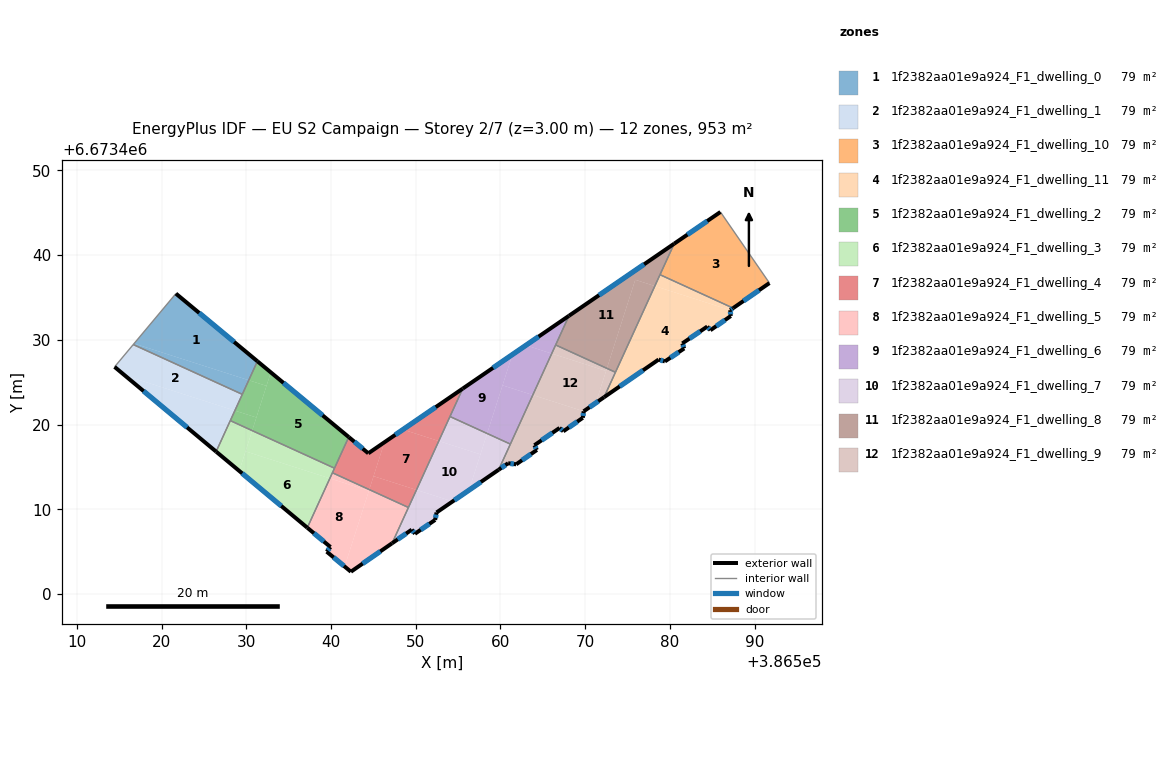
=== STOREY PLAN SPEC (per zone: floor XY polygon, exterior-wall plan segments, windows/doors) ===
zone 1: 1f2382aa01e9a924_F1_dwelling_0  (79.4 m²)
  floor: (386531.31, 6673427.47) (386530.29, 6673425.23) (386516.75, 6673429.56) (386521.69, 6673435.45)
  floor: (386530.29, 6673425.23) (386529.52, 6673423.56) (386516.65, 6673429.44) (386516.75, 6673429.56)
  exterior wall: (386531.31, 6673427.47) – (386521.69, 6673435.45)  [12.5 m]
    window: (386528.56, 6673429.75) – (386524.44, 6673433.17)  [6.9 m²]
  interior walls: 3
zone 2: 1f2382aa01e9a924_F1_dwelling_1  (79.4 m²)
  floor: (386529.52, 6673423.56) (386528.65, 6673421.64) (386515.64, 6673425.80) (386514.45, 6673426.80) (386516.65, 6673429.44)
  floor: (386528.65, 6673421.64) (386526.44, 6673416.80) (386515.64, 6673425.80)
  exterior wall: (386514.45, 6673426.80) – (386526.43, 6673416.80)  [15.6 m]
    window: (386517.87, 6673423.94) – (386523.01, 6673419.66)  [8.6 m²]
  interior walls: 4
zone 3: 1f2382aa01e9a924_F1_dwelling_10  (79.4 m²)
  floor: (386585.97, 6673445.09) (386591.75, 6673436.70) (386587.47, 6673433.74) (386578.83, 6673437.68) (386580.50, 6673441.34)
  exterior wall: (386587.47, 6673433.74) – (386591.75, 6673436.70)  [5.2 m]
    window: (386588.69, 6673434.59) – (386590.53, 6673435.85)  [2.9 m²]
  exterior wall: (386585.97, 6673445.09) – (386580.51, 6673441.34)  [6.6 m]
    window: (386584.41, 6673444.02) – (386582.07, 6673442.41)  [3.7 m²]
  interior walls: 3
zone 4: 1f2382aa01e9a924_F1_dwelling_11  (79.4 m²)
  floor: (386587.12, 6673433.50) (386587.19, 6673432.81) (386584.78, 6673431.13) (386584.42, 6673431.57) (386581.47, 6673429.57) (386581.69, 6673428.98) (386579.41, 6673427.45) (386578.67, 6673427.67) (386572.23, 6673423.22) (386578.22, 6673436.34)
  floor: (386587.47, 6673433.74) (386587.12, 6673433.50) (386578.22, 6673436.34) (386578.83, 6673437.68)
  exterior wall: (386581.69, 6673428.98) – (386581.47, 6673429.57)  [0.6 m]
    window: (386581.62, 6673429.15) – (386581.53, 6673429.40)  [0.4 m²]
  exterior wall: (386579.41, 6673427.45) – (386581.69, 6673428.98)  [2.7 m]
    window: (386580.06, 6673427.88) – (386581.04, 6673428.54)  [1.5 m²]
  exterior wall: (386578.67, 6673427.67) – (386579.41, 6673427.45)  [0.8 m]
    window: (386578.88, 6673427.60) – (386579.20, 6673427.51)  [0.4 m²]
  exterior wall: (386572.23, 6673423.22) – (386578.67, 6673427.67)  [7.8 m]
    window: (386574.07, 6673424.49) – (386576.83, 6673426.40)  [4.3 m²]
  exterior wall: (386587.12, 6673433.50) – (386587.47, 6673433.74)  [0.4 m]
    window: (386587.22, 6673433.57) – (386587.37, 6673433.67)  [0.2 m²]
  exterior wall: (386587.19, 6673432.81) – (386587.12, 6673433.50)  [0.7 m]
    window: (386587.17, 6673433.01) – (386587.14, 6673433.30)  [0.4 m²]
  exterior wall: (386584.78, 6673431.13) – (386587.19, 6673432.81)  [2.9 m]
    window: (386585.47, 6673431.61) – (386586.50, 6673432.33)  [1.6 m²]
  exterior wall: (386584.42, 6673431.57) – (386584.78, 6673431.13)  [0.6 m]
    window: (386584.52, 6673431.44) – (386584.68, 6673431.25)  [0.3 m²]
  exterior wall: (386581.47, 6673429.57) – (386584.42, 6673431.57)  [3.6 m]
    window: (386582.31, 6673430.14) – (386583.58, 6673431.00)  [2.0 m²]
  interior walls: 3
zone 5: 1f2382aa01e9a924_F1_dwelling_2  (79.4 m²)
  floor: (386542.09, 6673418.52) (386540.41, 6673414.84) (386530.69, 6673419.28) (386532.89, 6673426.15)
  floor: (386532.89, 6673426.15) (386532.38, 6673424.56) (386530.29, 6673425.23) (386531.31, 6673427.47)
  floor: (386531.19, 6673420.83) (386530.69, 6673419.28) (386528.11, 6673420.46) (386528.65, 6673421.64)
  floor: (386532.38, 6673424.56) (386531.19, 6673420.83) (386528.65, 6673421.64) (386530.29, 6673425.23)
  exterior wall: (386542.09, 6673418.52) – (386531.31, 6673427.47)  [14.0 m]
    window: (386539.01, 6673421.08) – (386534.39, 6673424.91)  [7.7 m²]
  interior walls: 4
zone 6: 1f2382aa01e9a924_F1_dwelling_3  (79.4 m²)
  floor: (386539.86, 6673413.64) (386537.20, 6673407.82) (386529.17, 6673414.52) (386529.91, 6673416.83)
  floor: (386540.41, 6673414.84) (386539.86, 6673413.64) (386529.91, 6673416.83) (386530.69, 6673419.28)
  floor: (386530.69, 6673419.28) (386529.17, 6673414.52) (386526.44, 6673416.80) (386528.11, 6673420.46)
  exterior wall: (386526.43, 6673416.80) – (386537.20, 6673407.82)  [14.0 m]
    window: (386529.51, 6673414.23) – (386534.12, 6673410.38)  [7.7 m²]
  interior walls: 4
zone 7: 1f2382aa01e9a924_F1_dwelling_4  (79.4 m²)
  floor: (386552.72, 6673418.05) (386550.08, 6673412.28) (386545.02, 6673413.90) (386546.30, 6673417.90) (386548.49, 6673419.40)
  floor: (386555.54, 6673424.24) (386552.72, 6673418.05) (386548.49, 6673419.40)
  floor: (386550.08, 6673412.28) (386549.14, 6673410.21) (386544.51, 6673412.32) (386545.02, 6673413.90)
  floor: (386546.30, 6673417.90) (386544.51, 6673412.32) (386540.16, 6673414.30) (386542.09, 6673418.52) (386544.40, 6673416.60)
  exterior wall: (386544.40, 6673416.60) – (386542.09, 6673418.52)  [3.0 m]
    window: (386543.74, 6673417.15) – (386542.75, 6673417.97)  [1.7 m²]
  exterior wall: (386555.54, 6673424.24) – (386544.40, 6673416.60)  [13.5 m]
    window: (386552.36, 6673422.05) – (386547.58, 6673418.78)  [7.4 m²]
  interior walls: 5
zone 8: 1f2382aa01e9a924_F1_dwelling_5  (79.4 m²)
  floor: (386544.47, 6673412.17) (386541.61, 6673403.23) (386539.48, 6673404.99) (386539.93, 6673405.54) (386537.20, 6673407.82) (386539.86, 6673413.64)
  floor: (386549.14, 6673410.21) (386547.21, 6673405.98) (386542.34, 6673402.62) (386541.61, 6673403.23) (386544.47, 6673412.17) (386544.51, 6673412.32)
  floor: (386544.51, 6673412.32) (386544.47, 6673412.17) (386539.86, 6673413.64) (386540.16, 6673414.30)
  exterior wall: (386542.34, 6673402.62) – (386547.21, 6673405.98)  [5.9 m]
    window: (386543.73, 6673403.58) – (386545.82, 6673405.02)  [3.3 m²]
  exterior wall: (386539.48, 6673404.99) – (386542.34, 6673402.62)  [3.7 m]
    window: (386540.30, 6673404.31) – (386541.53, 6673403.30)  [2.0 m²]
  exterior wall: (386539.93, 6673405.54) – (386539.48, 6673404.99)  [0.7 m]
    window: (386539.80, 6673405.38) – (386539.61, 6673405.15)  [0.4 m²]
  exterior wall: (386537.20, 6673407.82) – (386539.93, 6673405.54)  [3.6 m]
    window: (386537.98, 6673407.16) – (386539.15, 6673406.19)  [2.0 m²]
  interior walls: 3
zone 9: 1f2382aa01e9a924_F1_dwelling_6  (79.4 m²)
  floor: (386561.41, 6673428.25) (386558.43, 6673418.94) (386554.04, 6673420.94) (386555.54, 6673424.24)
  floor: (386563.82, 6673423.48) (386561.17, 6673417.69) (386558.43, 6673418.94) (386560.24, 6673424.62)
  floor: (386568.09, 6673432.83) (386566.05, 6673428.38) (386563.01, 6673429.35)
  floor: (386566.05, 6673428.38) (386563.82, 6673423.48) (386560.24, 6673424.62) (386561.41, 6673428.25) (386563.01, 6673429.35)
  exterior wall: (386568.09, 6673432.83) – (386555.54, 6673424.24)  [15.2 m]
    window: (386564.50, 6673430.38) – (386559.13, 6673426.69)  [8.4 m²]
  interior walls: 4
zone 10: 1f2382aa01e9a924_F1_dwelling_7  (79.4 m²)
  floor: (386554.35, 6673410.92) (386552.45, 6673409.61) (386552.29, 6673408.74) (386549.91, 6673407.10) (386549.53, 6673407.59) (386547.21, 6673405.98) (386550.08, 6673412.28)
  floor: (386557.64, 6673416.47) (386556.29, 6673412.25) (386554.35, 6673410.92) (386550.08, 6673412.28) (386552.72, 6673418.05)
  floor: (386561.17, 6673417.69) (386559.79, 6673414.66) (386556.29, 6673412.25) (386558.43, 6673418.94)
  floor: (386558.43, 6673418.94) (386557.64, 6673416.47) (386552.72, 6673418.05) (386554.04, 6673420.94)
  exterior wall: (386547.21, 6673405.98) – (386549.53, 6673407.59)  [2.8 m]
    window: (386547.87, 6673406.44) – (386548.87, 6673407.13)  [1.6 m²]
  exterior wall: (386552.45, 6673409.61) – (386559.79, 6673414.66)  [8.9 m]
    window: (386554.55, 6673411.05) – (386557.69, 6673413.22)  [4.9 m²]
  exterior wall: (386552.29, 6673408.74) – (386552.45, 6673409.61)  [0.9 m]
    window: (386552.34, 6673408.99) – (386552.41, 6673409.36)  [0.5 m²]
  exterior wall: (386549.91, 6673407.10) – (386552.29, 6673408.74)  [2.9 m]
    window: (386550.59, 6673407.57) – (386551.61, 6673408.27)  [1.6 m²]
  exterior wall: (386549.53, 6673407.59) – (386549.91, 6673407.10)  [0.6 m]
    window: (386549.64, 6673407.45) – (386549.80, 6673407.24)  [0.3 m²]
  interior walls: 4
zone 11: 1f2382aa01e9a924_F1_dwelling_8  (79.4 m²)
  floor: (386578.22, 6673436.34) (386573.57, 6673426.17) (386572.57, 6673426.63) (386575.91, 6673437.08)
  floor: (386580.51, 6673441.34) (386578.22, 6673436.34) (386575.91, 6673437.08) (386572.57, 6673426.63) (386566.51, 6673429.39) (386568.09, 6673432.83)
  exterior wall: (386580.51, 6673441.34) – (386568.09, 6673432.83)  [15.1 m]
    window: (386576.96, 6673438.91) – (386571.63, 6673435.26)  [8.3 m²]
  interior walls: 4
zone 12: 1f2382aa01e9a924_F1_dwelling_9  (79.4 m²)
  floor: (386569.82, 6673421.56) (386569.72, 6673420.79) (386567.42, 6673419.20) (386566.98, 6673419.59) (386564.01, 6673417.55) (386564.30, 6673417.00) (386561.85, 6673415.30) (386560.91, 6673415.43) (386559.79, 6673414.66) (386563.82, 6673423.48)
  floor: (386572.47, 6673426.32) (386571.26, 6673422.55) (386569.82, 6673421.56) (386563.82, 6673423.48) (386566.05, 6673428.38)
  floor: (386572.56, 6673426.63) (386572.47, 6673426.32) (386566.05, 6673428.38) (386566.51, 6673429.39)
  floor: (386573.57, 6673426.17) (386572.23, 6673423.22) (386571.26, 6673422.55) (386572.57, 6673426.63)
  exterior wall: (386564.01, 6673417.55) – (386566.98, 6673419.59)  [3.6 m]
    window: (386564.86, 6673418.14) – (386566.13, 6673419.01)  [2.0 m²]
  exterior wall: (386564.30, 6673417.00) – (386564.01, 6673417.55)  [0.6 m]
    window: (386564.22, 6673417.15) – (386564.09, 6673417.39)  [0.3 m²]
  exterior wall: (386561.85, 6673415.30) – (386564.30, 6673417.00)  [3.0 m]
    window: (386562.55, 6673415.78) – (386563.60, 6673416.51)  [1.6 m²]
  exterior wall: (386560.91, 6673415.43) – (386561.85, 6673415.30)  [1.0 m]
    window: (386561.18, 6673415.39) – (386561.58, 6673415.33)  [0.5 m²]
  exterior wall: (386559.79, 6673414.66) – (386560.91, 6673415.43)  [1.4 m]
    window: (386560.11, 6673414.88) – (386560.59, 6673415.21)  [0.7 m²]
  exterior wall: (386569.82, 6673421.56) – (386572.23, 6673423.22)  [2.9 m]
    window: (386570.51, 6673422.03) – (386571.54, 6673422.75)  [1.6 m²]
  exterior wall: (386569.72, 6673420.79) – (386569.82, 6673421.56)  [0.8 m]
    window: (386569.75, 6673421.01) – (386569.79, 6673421.34)  [0.4 m²]
  exterior wall: (386567.42, 6673419.20) – (386569.72, 6673420.79)  [2.8 m]
    window: (386568.08, 6673419.65) – (386569.06, 6673420.34)  [1.5 m²]
  exterior wall: (386566.98, 6673419.59) – (386567.42, 6673419.20)  [0.6 m]
    window: (386567.10, 6673419.48) – (386567.29, 6673419.31)  [0.3 m²]
  interior walls: 4

=== DERIVED (storey summary) ===
Building: EU S2 Campaign
Storey: 2 of 7  (floor level z = 3.00 m)
Storey gross floor area: 953.2 m²
Zones on this storey: 12
  - 1f2382aa01e9a924_F1_dwelling_0: floor 79.4 m²; exterior wall 12.5 m (37.5 m²); 1 window(s) 6.9 m²; WWR 18.4%
  - 1f2382aa01e9a924_F1_dwelling_1: floor 79.4 m²; exterior wall 15.6 m (46.8 m²); 1 window(s) 8.6 m²; WWR 18.4%
  - 1f2382aa01e9a924_F1_dwelling_10: floor 79.4 m²; exterior wall 11.8 m (35.5 m²); 2 window(s) 6.5 m²; WWR 18.4%
  - 1f2382aa01e9a924_F1_dwelling_11: floor 79.4 m²; exterior wall 20.2 m (60.5 m²); 9 window(s) 11.1 m²; WWR 18.4%
  - 1f2382aa01e9a924_F1_dwelling_2: floor 79.4 m²; exterior wall 14.0 m (42.0 m²); 1 window(s) 7.7 m²; WWR 18.4%
  - 1f2382aa01e9a924_F1_dwelling_3: floor 79.4 m²; exterior wall 14.0 m (42.1 m²); 1 window(s) 7.7 m²; WWR 18.4%
  - 1f2382aa01e9a924_F1_dwelling_4: floor 79.4 m²; exterior wall 16.5 m (49.5 m²); 2 window(s) 9.1 m²; WWR 18.4%
  - 1f2382aa01e9a924_F1_dwelling_5: floor 79.4 m²; exterior wall 13.9 m (41.7 m²); 4 window(s) 7.7 m²; WWR 18.4%
  - 1f2382aa01e9a924_F1_dwelling_6: floor 79.4 m²; exterior wall 15.2 m (45.6 m²); 1 window(s) 8.4 m²; WWR 18.4%
  - 1f2382aa01e9a924_F1_dwelling_7: floor 79.4 m²; exterior wall 16.1 m (48.4 m²); 5 window(s) 8.9 m²; WWR 18.4%
  - 1f2382aa01e9a924_F1_dwelling_8: floor 79.4 m²; exterior wall 15.1 m (45.2 m²); 1 window(s) 8.3 m²; WWR 18.4%
  - 1f2382aa01e9a924_F1_dwelling_9: floor 79.4 m²; exterior wall 16.6 m (49.9 m²); 9 window(s) 9.2 m²; WWR 18.4%
Zone adjacency (shared interzone walls):
  - 1f2382aa01e9a924_F1_dwelling_0 ↔ 1f2382aa01e9a924_F1_dwelling_1
  - 1f2382aa01e9a924_F1_dwelling_0 ↔ 1f2382aa01e9a924_F1_dwelling_2
  - 1f2382aa01e9a924_F1_dwelling_1 ↔ 1f2382aa01e9a924_F1_dwelling_2
  - 1f2382aa01e9a924_F1_dwelling_1 ↔ 1f2382aa01e9a924_F1_dwelling_3
  - 1f2382aa01e9a924_F1_dwelling_10 ↔ 1f2382aa01e9a924_F1_dwelling_11
  - 1f2382aa01e9a924_F1_dwelling_10 ↔ 1f2382aa01e9a924_F1_dwelling_8
  - 1f2382aa01e9a924_F1_dwelling_11 ↔ 1f2382aa01e9a924_F1_dwelling_8
  - 1f2382aa01e9a924_F1_dwelling_11 ↔ 1f2382aa01e9a924_F1_dwelling_9
  - 1f2382aa01e9a924_F1_dwelling_2 ↔ 1f2382aa01e9a924_F1_dwelling_3
  - 1f2382aa01e9a924_F1_dwelling_2 ↔ 1f2382aa01e9a924_F1_dwelling_4
  - 1f2382aa01e9a924_F1_dwelling_3 ↔ 1f2382aa01e9a924_F1_dwelling_4
  - 1f2382aa01e9a924_F1_dwelling_3 ↔ 1f2382aa01e9a924_F1_dwelling_5
  - 1f2382aa01e9a924_F1_dwelling_4 ↔ 1f2382aa01e9a924_F1_dwelling_5
  - 1f2382aa01e9a924_F1_dwelling_4 ↔ 1f2382aa01e9a924_F1_dwelling_6
  - 1f2382aa01e9a924_F1_dwelling_4 ↔ 1f2382aa01e9a924_F1_dwelling_7
  - 1f2382aa01e9a924_F1_dwelling_5 ↔ 1f2382aa01e9a924_F1_dwelling_7
  - 1f2382aa01e9a924_F1_dwelling_6 ↔ 1f2382aa01e9a924_F1_dwelling_7
  - 1f2382aa01e9a924_F1_dwelling_6 ↔ 1f2382aa01e9a924_F1_dwelling_8
  - 1f2382aa01e9a924_F1_dwelling_6 ↔ 1f2382aa01e9a924_F1_dwelling_9
  - 1f2382aa01e9a924_F1_dwelling_7 ↔ 1f2382aa01e9a924_F1_dwelling_9
  - 1f2382aa01e9a924_F1_dwelling_8 ↔ 1f2382aa01e9a924_F1_dwelling_9